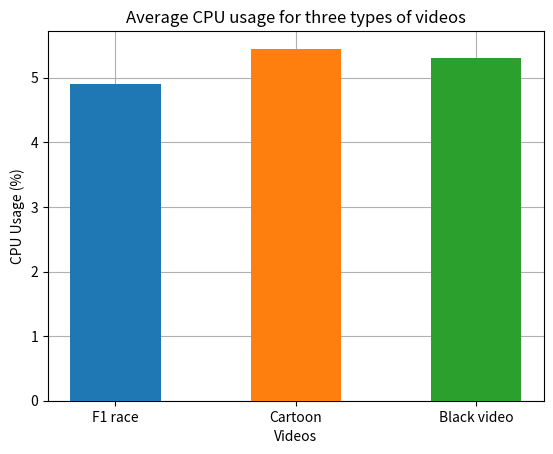

Write the Python code that produced this figure.
import matplotlib.pyplot as plt
import numpy as np

# Valeurs obtenues avec les mesures
applications = ['F1 race', 'Cartoon', 'Black video']
cpu = [4.90625, 5.44875, 5.30875]

num_apps = len(applications)
bar_width = 0.5

# retourne un tableau de la forme [0, 1, 2, 3], un indice par application
index = np.arange(num_apps)

plt.grid(zorder=0)
plt.bar(index[0], cpu[0], bar_width, zorder = 3)
plt.bar(index[1], cpu[1], bar_width, zorder = 3)
plt.bar(index[2], cpu[2], bar_width, zorder = 3)

plt.xlabel('Videos')
plt.ylabel('CPU Usage (%)')
plt.title('Average CPU usage for three types of videos')
plt.xticks(index, applications)  # mettre les noms des applications au centre des deux barres
#plt.legend()



plt.show()